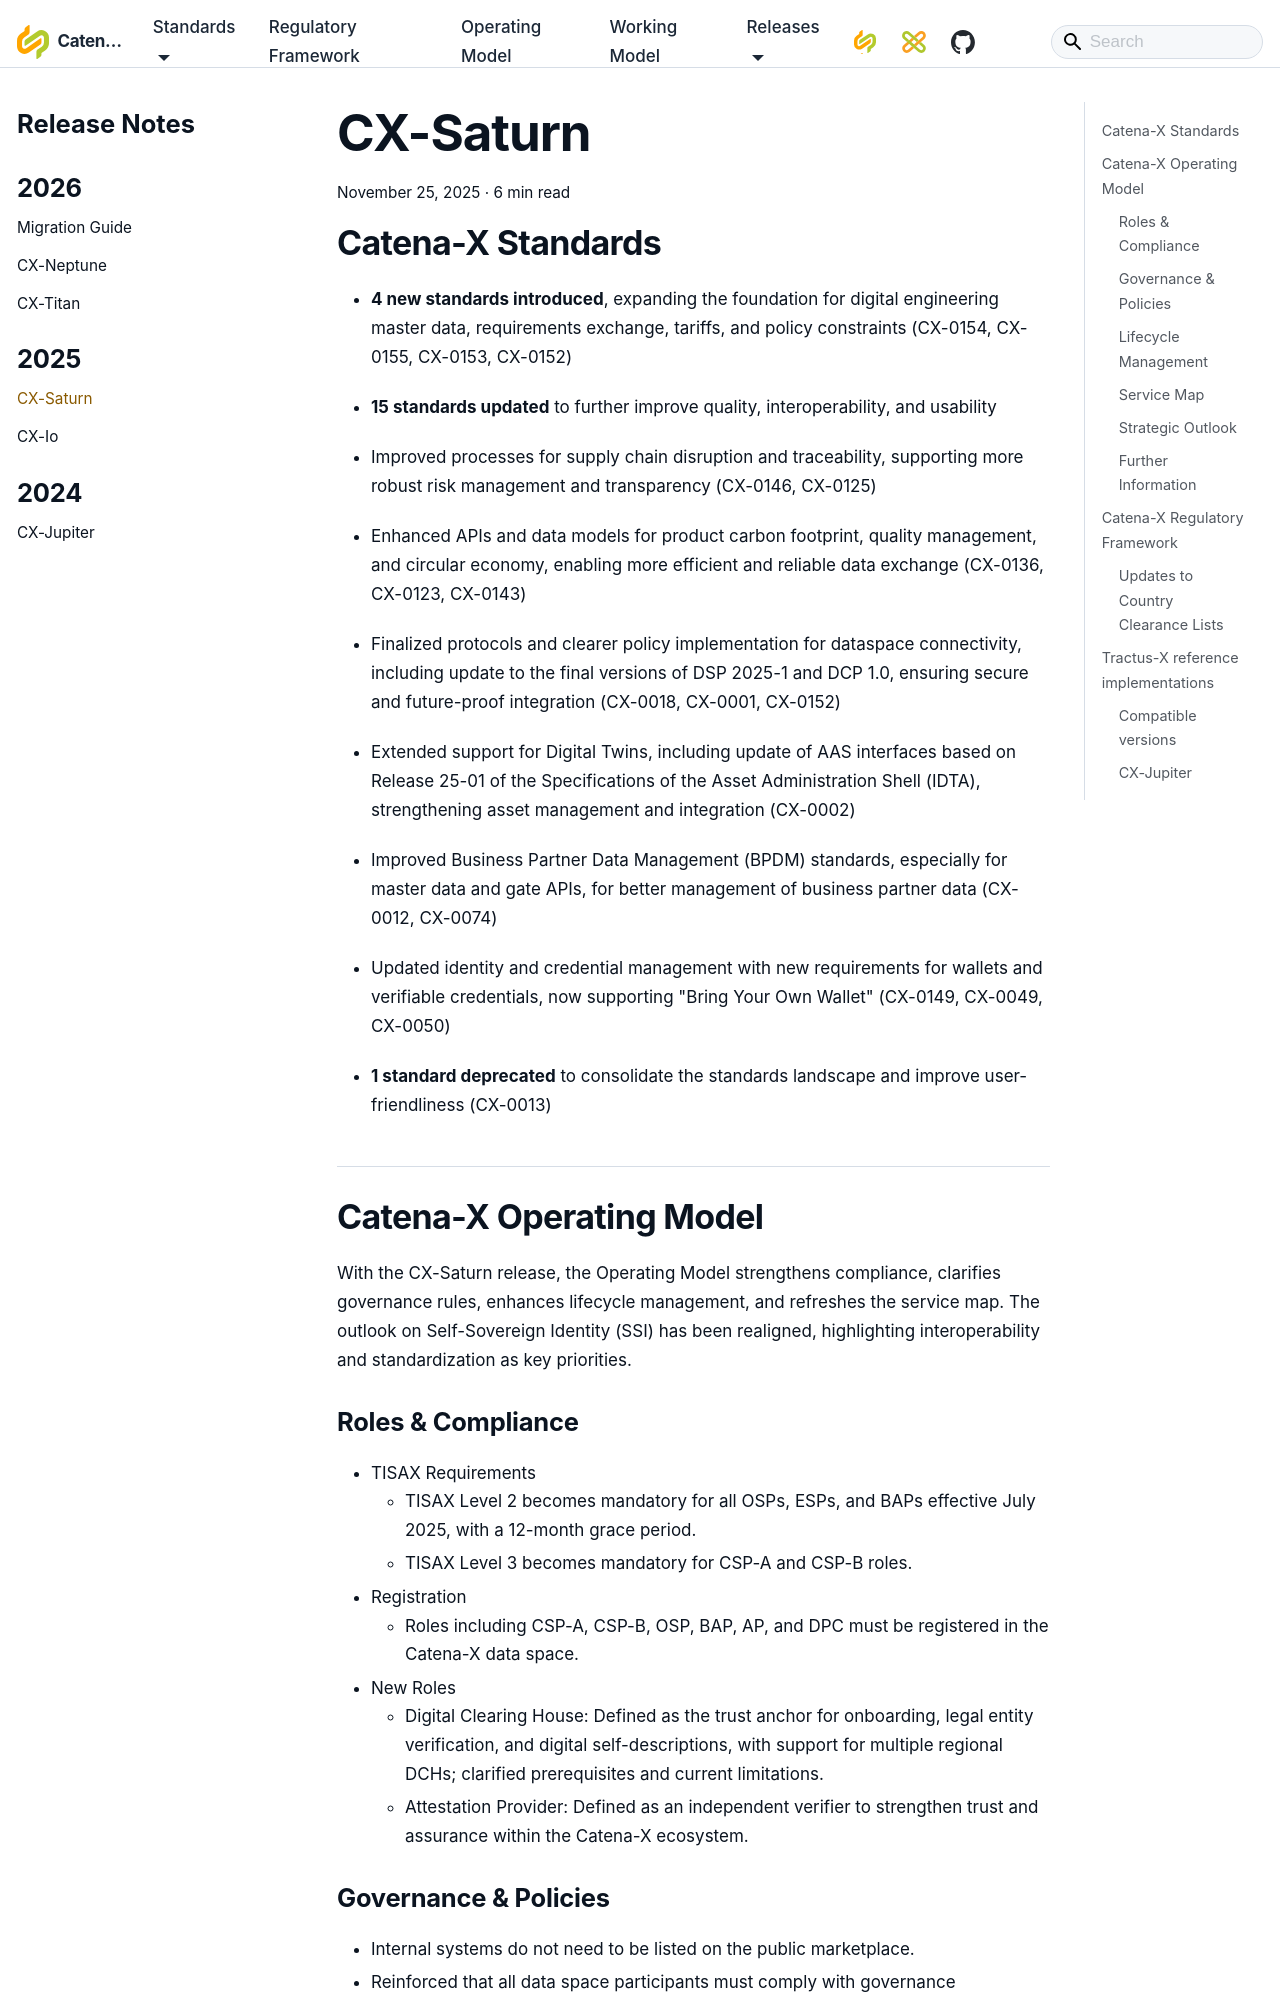

repository: catenax-eV/catenax-ev.github.io · page: blog-releasenotes/cx-saturn.html · generator: docusaurus

---
title: CX-Saturn
description: Details of the CX-Saturn release for Catena-X, including standards, operating model, regulatory framework, and reference implementations.
slug: cx-saturn
date: 2025-11-25
tags: [release, saturn]
---

## Catena-X Standards

- **4 new standards introduced**, expanding the foundation for digital engineering master data, requirements exchange, tariffs, and policy constraints (CX-0154, CX-0155, CX-0153, CX-0152)

- **15 standards updated** to further improve quality, interoperability, and usability
- Improved processes for supply chain disruption and traceability, supporting more robust risk management and transparency (CX-0146, CX-0125)
- Enhanced APIs and data models for product carbon footprint, quality management, and circular economy, enabling more efficient and reliable data exchange (CX-0136, CX-0123, CX-0143)
- Finalized protocols and clearer policy implementation for dataspace connectivity, including update to the final versions of DSP 2025-1 and DCP 1.0, ensuring secure and future-proof integration (CX-0018, CX-0001, CX-0152)
- Extended support for Digital Twins, including update of AAS interfaces based on Release 25-01 of the Specifications of the Asset Administration Shell (IDTA), strengthening asset management and integration (CX-0002)
- Improved Business Partner Data Management (BPDM) standards, especially for master data and gate APIs, for better management of business partner data (CX-0012, CX-0074)
- Updated identity and credential management with new requirements for wallets and verifiable credentials, now supporting "Bring Your Own Wallet" (CX-0149, CX-0049, CX-0050)

- **1 standard deprecated** to consolidate the standards landscape and improve user-friendliness (CX-0013)

## Catena-X Operating Model

With the CX-Saturn release, the Operating Model strengthens compliance, clarifies governance rules, enhances lifecycle management, and refreshes the service map. The outlook on Self-Sovereign Identity (SSI) has been realigned, highlighting interoperability and standardization as key priorities.

### Roles & Compliance

- TISAX Requirements
  - TISAX Level 2 becomes mandatory for all OSPs, ESPs, and BAPs effective July 2025, with a 12-month grace period.
  - TISAX Level 3 becomes mandatory for CSP-A and CSP-B roles.
- Registration
  - Roles including CSP-A, CSP-B, OSP, BAP, AP, and DPC must be registered in the Catena-X data space.
- New Roles
  - Digital Clearing House: Defined as the trust anchor for onboarding, legal entity verification, and digital self-descriptions, with support for multiple regional DCHs; clarified prerequisites and current limitations.
  - Attestation Provider: Defined as an independent verifier to strengthen trust and assurance within the Catena-X ecosystem.
